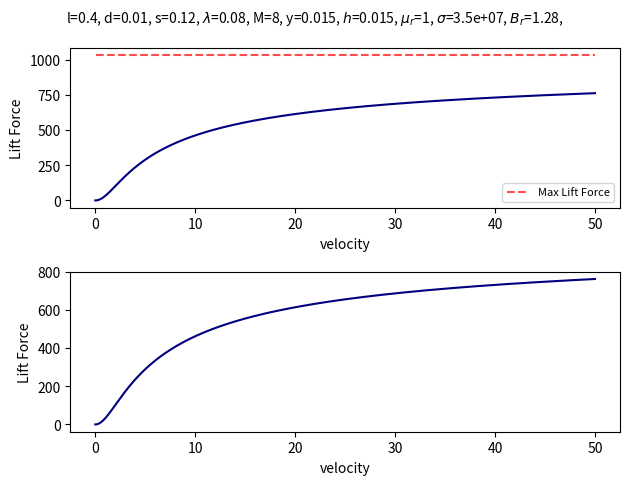
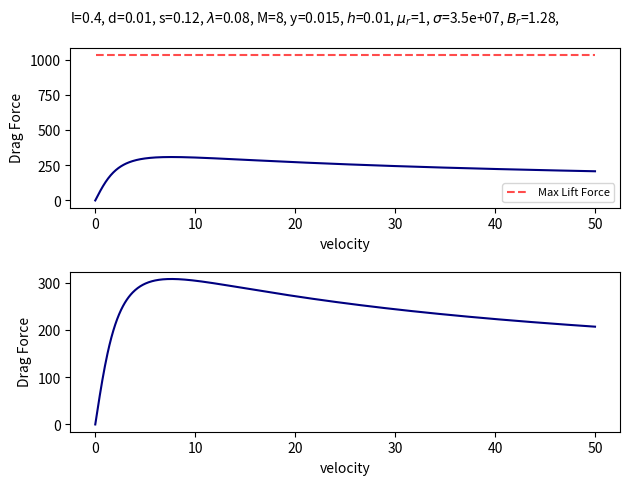

Reproduce these figures in Python, in order.
# -*- coding: utf-8 -*-
"""
Created on Thu Dec 15 10:45:47 2022

[redacted]
"""
# %% IMPORT STATEMENTS
import sys
import numpy as np
import matplotlib.pyplot as plt
import scipy.constants as const

# %% DECLARING CONSTANTS
MU0 = const.mu_0

# %% FUNCTION DEFINITIONS


def lift_against_height(halbach_height, wavenumber):
    k = wavenumber
    d = halbach_height
    return (1-np.exp(-k*d))**2


def lift_against_width(halbach_width):
    return halbach_width


def lift_against_length(halbach_length):
    return halbach_length


def lift_against_displacement_away(displacement_away, wavenumber):
    k = wavenumber
    y = displacement_away
    return np.exp(-2*k*y)


def lift_against_height_conductor_thickness(thickness, decay_constant):
    '''
    value of decay constant is given as a complex expressoin (Hu Paper 19)


    Parameters
    ----------
    thickness : float
    decay_constant : float

    Returns
    -------
    Float

    '''
    a = decay_constant
    h = thickness
    return 1-np.exp(-2*a*h)


def lift_against_magnet_resolution(magnet_resolution):

    ans = (np.sinc(np.pi/magnet_resolution))**2
    return ans


def lift_velocity_probe(velocity, other_constant):
    lift_factor = velocity**2 / (velocity**2 + other_constant)
    return lift_factor


def drag_velocity_probe(velocity, other_constant):
    '''
    Other constant up to research:
    According to Chaidez Paper (equation 4.16), other constant = R_c / (k*L_c)
    '''

    lift_factor = (other_constant*velocity) / \
        (velocity**2 + (other_constant)**2)
    return lift_factor


def create_plot(graph_title, x_title, y_title, x_min, x_max, function_input,
                resolution, extra_input1, extra_input2, colour_input):
    """
    Will plot a range of x values into a function. If the function requires
    more than just the x value input, it will try putting in extra_input1
    afterwards, and if not extra_input2 second. If neither works code will
    exit.

    Returns
    -------
    0

    """

    fig = plt.figure()

    axes = fig.add_subplot(111)

    axes.set_title(graph_title)
    axes.set_xlabel(x_title)
    axes.set_ylabel(y_title)

    x_values = np.linspace(x_min, x_max, resolution)

    # define random color
    col = (np.random.random(), np.random.random(), np.random.random())

    try:
        axes.plot(x_values, function_input(x_values), color=colour_input,
                  label='Trend Prediction')
    except Exception:
        axes.plot(x_values, function_input(x_values, extra_input1),
                  color=colour_input, label='Trend Prediction')
    except Exception:
        axes.plot(x_values, function_input(x_values, extra_input1,
                  extra_input2), color=colour_input, label='Trend Prediction')
    except Exception:
        return 1
    plt.savefig(graph_title + '.png', dpi=777)
    plt.show()
    return 0


def double_plot(graph_title, x_title, y_title, x_min, x_max, function_input1,
                name1, function_input2, name2, resolution, extra_input1,
                extra_input2, colour_input1, colour_input2):
    """
    plot 2 data sets
    -------
    0

    """
    x_values = np.linspace(x_min, x_max, resolution)

    fig = plt.figure()

    ax = fig.add_subplot(111)

    ax.set_title(graph_title)
    ax.set_xlabel(x_title)
    ax.set_ylabel(y_title)
    try:
        ax.plot(x_values, function_input1(x_values),
                color=colour_input1, label=name1)
        ax.plot(x_values, function_input2(x_values), color=colour_input2,
                label=name2)
    except Exception:
        ax.plot(x_values, function_input1(x_values, extra_input1),
                color=colour_input1, label=name1)
        ax.plot(x_values, function_input2(x_values, extra_input1),
                color=colour_input2, label=name2)
    except Exception:
        ax.plot(x_values, function_input1(x_values, extra_input1, extra_input2),
                color=colour_input1, label=name1)
        ax.plot(x_values, function_input2(
            x_values, extra_input1, extra_input2),
            color=colour_input2, label=name2)
    except Exception:
        return 1
    plt.legend(loc='upper left', borderaxespad=0.5, fontsize='7')
    plt.tight_layout()
    plt.savefig(graph_title + '.png', dpi=1000)
    plt.show()

    return 0


def Hu_maxforceplot(v, l, d, s, lam, M, y, h, mu, sig, Br):
    '''
    lam = wavelength (length) of 1 periodic unit of halbach array
    k = 2pi / lam
    s = width of halbach
    l = length of halbach
    d = height of halbach
    y = distance from conductor plate to bottom of halbach
    M = number of magnets per wavelength
    h = height of conductor
    mu = Permeability
    sig = Conductivity
    Br = Remnant Magnetisation
    '''
    print("\nMaxforce: ")
    print("==================================================")

    print('seperation of halbach array (m):', y)
    k = 2*np.pi / lam
    print("Halbach Wavenumber: ", k)
    a = np.sqrt(0.5*(k**2+np.sqrt(k**4 + mu**2 * sig**2 * (v*k)**2)))
    print("Average Conductor Decay Constant: ", np.average(a))

    consts = mu * sig**2 * s * l * Br**2 / k**2
    print("Other Constants Effect: ", consts)
    magres = (np.sinc(np.pi/M))**2
    print("Magnetic Resolution Effect: ", magres)
    halheight = (1-np.exp(-k*d))**2
    print("Halbach Height Effect ", halheight)
    dist = np.exp(-2*k*y)
    print("Distance Effect: ", dist, )
    cond = 1-np.exp(-2*a*h)
    print("Average Conductor Plate Effect: ", np.average(cond))
    print("==================================================")

    const_1 = s * l * Br**2 / mu

    return v/v * const_1 * magres * halheight * dist


def Hu_liftforce(v, l, d, s, lam, M, y, h, mu, sig, Br):
    '''
    lam = wavelength (length) of 1 periodic unit of halbach array
    k = 2pi / lam
    s = width of halbach
    l = length of halbach
    d = height of halbach
    y = distance from conductor plate to bottom of halbach
    M = number of magnets per wavelength
    h = height of conductor
    a = decay constant for height of conductor
    mu = Permeability
    sig = Conductivity
    Br = Remnant Magnetisation
    '''
    print("\nLiftforce: ")
    print("==================================================")
    print('seperation of halbach array (m):', y)

    k = 2*np.pi / lam
    print("Halbach Wavenumber: ", k)
    a = np.sqrt(0.5*(k**2+np.sqrt(k**4 + mu**2 * sig**2 * (v*k)**2)))
    print("Average Conductor Decay Constant: ", np.average(a))

    consts = (mu * sig**2 * s * l * Br**2) / (k**2)
    print("Other Constants Effect: ", consts)
    magres = (np.sinc(np.pi/M))**2
    print("Magnetic Resolution Effect: ", magres)
    halheight = (1-np.exp(-k*d))**2
    print("Halbach Height Effect ", halheight)
    dist = np.exp(-2*k*y)
    print("Distance Effect: ", dist, )
    cond = 1-np.exp(-2*a*h)
    print("Average Conductor Plate Effect: ", np.average(cond))
    velnum = v**2 * cond
    velden1 = (np.sqrt(1+(mu**2 * sig**2 * v**2)/(k**2))+1)**(3/2)
    velden2 = np.sqrt(np.sqrt(1+(mu**2 * sig**2 * v**2)/(k**2)) + 1)+np.sqrt(2)
    print("==================================================")

    return consts * magres * halheight * (velnum / (velden1*velden2)) * dist


def Hu_dragforce(v, l, d, s, lam, M, y, h, mu, sig, Br):
    '''
    lam = wavelength (length) of 1 periodic unit of halbach array
    k = 2pi / lam
    s = width of halbach
    l = length of halbach
    d = height of halbach
    y = distance from conductor plate to bottom of halbach
    M = number of magnets per wavelength
    h = height of conductor
    mu = Permeability
    sig = Conductivity
    Br = Remnant Magnetisation
    '''
    print("\nDragforce: ")
    print("==================================================")
    print('seperation of halbach array (m):', y)
    k = 2*np.pi / lam
    print("Halbach Wavenumber: ", k)
    a = np.sqrt(0.5*(k**2+np.sqrt(k**4 + mu**2 * sig**2 * (v*k)**2)))
    print("Average Conductor Decay Constant: ", np.average(a))

    consts = np.sqrt(2) * sig * s * l * Br**2 / k
    print("Other Constants Effect: ", consts)
    magres = (np.sinc(np.pi/M))**2
    print("Magnetic Resolution Effect: ", magres)
    halheight = (1-np.exp(-k*d))**2
    print("Halbach Height Effect ", halheight)
    dist = np.exp(-2*k*y)
    print("Distance Effect: ", dist, )
    cond = (1-np.exp(-2*a*h)) * (1+np.exp(-2*a*h))
    print("Average Conductor Plate Effect: ", np.average(cond))
    velnum = v * cond
    velden1 = (np.sqrt(1+(mu**2 * sig**2 * v**2)/(k**2))+1)
    velden2 = np.sqrt(np.sqrt(1+(mu**2 * sig**2 * v**2)/(k**2)) + 1)+np.sqrt(2)
    print("==================================================")

    return consts * magres * halheight * (velnum / (velden1*velden2)) * dist


def create_plotm(graph_title, x_title, y_title, x_min, x_max, function_input,
                 resolution, extra_input1, extra_input2, ei3, ei4, ei5, ei6,
                 ei7, ei8, ei9, ei10, colour_input):
    """
    Will plot a range of x values into a function. If the function requires
    more than just the x value input, it will try putting in extra_input1
    afterwards, and if not extra_input2 second, etc for further ei{} constants.
    Otherwise code will exit.
    Returns
    -------
    0

    """

    fig = plt.figure()

    axes = fig.add_subplot(111)

    axes.set_title(graph_title)
    axes.set_xlabel(x_title)
    axes.set_ylabel(y_title)

    x_values = np.linspace(x_min, x_max, resolution)

    try:
        axes.plot(x_values, function_input(x_values, extra_input1,
                  extra_input2, ei3, ei4, ei5, ei6,
                  ei7, ei8, ei9, ei10), color=colour_input)
    except Exception:
        return 1
    plt.savefig(graph_title + '.png', dpi=777)
    plt.show()
    return 0


def create_plotmm(graph_title, x_title, y_title, x_min, x_max, function_input,
                  resolution, extra_input1, extra_input2, ei3, ei4, ei5, ei6,
                  ei7, ei8, ei9, ei10, colour_input, function_input2):
    """
    Will plot a range of x values into a function. If the function requires
    more than just the x value input, it will try putting in extra_input1
    afterwards, and if not extra_input2 second, etc for further ei{} constants.
    Otherwise code will exit.

    Will then plot a second function.

    Returns
    -------
    0

    """

    graph_title_consts = 'l={0:1.3g}, d={1:1.3g}, s={2:1.3g}, $\lambda$={3:1.3g},' \
        ' M={4:1.3g}, y={5:1.3g}, $h$={6:1.3g}, $\mu_r$={7:1.3g}, $\sigma$={8:1.3g},' \
        ' $B_r$={9:1.3g}, '.format(
            extra_input1, extra_input2, ei3, ei4, ei5, ei6, ei7, ei8/MU0, ei9,
            ei10)

    fig, (axes, ax2) = plt.subplots(2)
    fig.suptitle(graph_title_consts, fontsize=10)

    axes.set_xlabel(x_title)
    axes.set_ylabel(y_title)

    x_values = np.linspace(x_min, x_max, resolution)
    y1_values = function_input(x_values, extra_input1,
                               extra_input2, ei3, ei4, ei5, ei6,
                               ei7, ei8, ei9, ei10)
    y2_values = function_input2(x_values, extra_input1,
                                extra_input2, ei3, ei4, ei5, ei6,
                                ei7, ei8, ei9, ei10)

    try:
        axes.plot(x_values, y2_values, color='red', alpha=0.7,
                  linestyle='--', label='Max Lift Force')
        axes.legend(fontsize=8)
    except Exception:
        return 1

    try:
        axes.plot(x_values, y1_values, color=colour_input)
    except Exception:
        return 1

    ax2.set_xlabel(x_title)
    ax2.set_ylabel(y_title)

    x_values = np.linspace(x_min, x_max, resolution)

    try:
        ax2.plot(x_values, function_input(x_values, extra_input1,
                                          extra_input2, ei3, ei4, ei5, ei6,
                                          ei7, ei8, ei9, ei10),
                 color=colour_input)
        # # marking certain force requirements
        # if graph_title == 'Lift Force against Velocity':
        #     try:
        #         y_values = [600, 800, 1000, 1200, 1500, 1700, 2000]
        #         for y in y_values:
        #             ax2.axhline(y=y, color='gray', linestyle='--')
        #     except Exception:
        #         return 1

    except Exception:
        return 1
    plt.tight_layout()
    plt.savefig(graph_title + '.png', dpi=777)
    plt.subplots_adjust(bottom=0.1,
                        top=0.9,
                        hspace=0.4)

    return x_values, y1_values, y2_values


def find_nearest_x(y_values, x_values, third_list):
    result = []
    for value in third_list:
        idx = (np.abs(y_values - value)).argmin()
        result.append(x_values[idx])
    return result


# %% MAIN


def main():
    """
    Main function. Will run all main_code, and if a 1 is returned, it will
    notify of a reading file error.
    """
    return_code = main_code()
    if return_code == 1:
        print("Error Graphing")
        sys.exit()
        return 1
    return 0


def main_code():
    """
    Contains all executed code. Should return 1 in the instance of a reading
    error.

    """
    # %% plot all functions
    # double_plot('Lift to Drag against Velocity', 'Velocity (ms^-1)',
    #             'Lift to Drag effect', 0, 20, lift_velocity_probe,
    #             'Lift Effect', drag_velocity_probe, 'Drag Effect', 250, 1,
    #             False, 'navy', 'red')
    # create_plot('Lift against Halbach array Height (array length = 50mm)',
    #             'Height (m)', 'Lift Effect', 0, 0.1, lift_against_height, 777,
    #             (2*np.pi/0.05), False, 'navy')
    # create_plot('Lift against Halbach array Width', 'Width (m)', 'Lift Effect',
    #             0, 0.5, lift_against_width, 777, False, False, 'navy')
    # create_plot('Lift against Halbach array Length', 'Length (m)',
    #             'Lift Effect', 0, 0.5, lift_against_length, 777, False, False,
    #             'navy')
    # create_plot('Lift against Halbach Displacement Away (array length = 50mm)',
    #             'Displacement Away (m)', 'Lift Effect', 0, 0.05,
    #             lift_against_displacement_away, 777, (2*np.pi/0.05), False,
    #             'red')
    # create_plot('Lift against Conductor Plate Thickness'
    #             '(decay constant = 10)', 'Plate Thickness (m)',
    #             'Lift Effect', 0, 0.5, lift_against_height_conductor_thickness,
    #             777, 10, False, 'blue')
    # create_plot('Lift against No. Magnets per Wavelength',
    #             'No magnets', 'Lift Effect', 1, 20,
    #             lift_against_magnet_resolution, 100, False, False, 'orange')

    '''
    create_plotmm(graph_title, x_title, y_title, x_min, x_max, function_input,
                     resolution, extra_input1, extra_input2, ei3, ei4, ei5, ei6,
                     ei7, ei8, ei9, ei10, colour_input, function_input2):
    '''
    '''
    Hu_liftforce or Humaxforceplot(v, l, d, s, lam, M, y, h, mu, sig, Br)
    lam = wavelength (length) of 1 periodic unit of halbach array
    k = 2pi / lam
    s = width of halbach
    l = length of halbach
    d = height of halbach
    y = distance from conductor plate to bottom of halbach
    M = number of magnets per wavelength
    h = height of conductor
    mu = Permeability
    sig = Conductivity
    Br = Remnant Magnetisation
    '''

    # 0.01m cube, 8 density
    x = 0.01
    n = 8

    # long sheet magnetc: d thick, lam wavelengths, n magnet density
    # d = 0.02
    # lams = 8
    # n=4

    lift_ans = create_plotmm('Lift Force against Velocity',
                             'velocity', 'Lift Force', 0, 50, Hu_liftforce, 777,
                             0.4, x, 0.12, x * n, n, 0.015, 0.015, MU0*1, 3.5E7,
                             1.285, 'navy', Hu_maxforceplot)

    create_plotmm('Drag Force against Velocity',
                  'velocity', 'Drag Force', 0, 50, Hu_dragforce, 777,
                  0.4, x, 0.12, x * n, n, 0.015, 0.01, MU0*1, 3.5E7,
                  1.285, 'navy', Hu_maxforceplot)

    plt.show()

    # checking x values for certain y inputs of the lift force
    Y_INPUTS = [100, 200, 300, 400, 500, 600,
                800, 1000, 1200, 1500, 1700, 2000]
    x_outputs = find_nearest_x(lift_ans[1], lift_ans[0], Y_INPUTS)
    print("\nx, y values: ")
    print("==================================================")
    for y_index, y in enumerate(Y_INPUTS):
        print(f"For velocity: {x_outputs[y_index]}, Lift Force: {y}")
    print("==================================================")

    return 0


# %% MAIN EXECUTION
if __name__ == "__main__":
    main()
